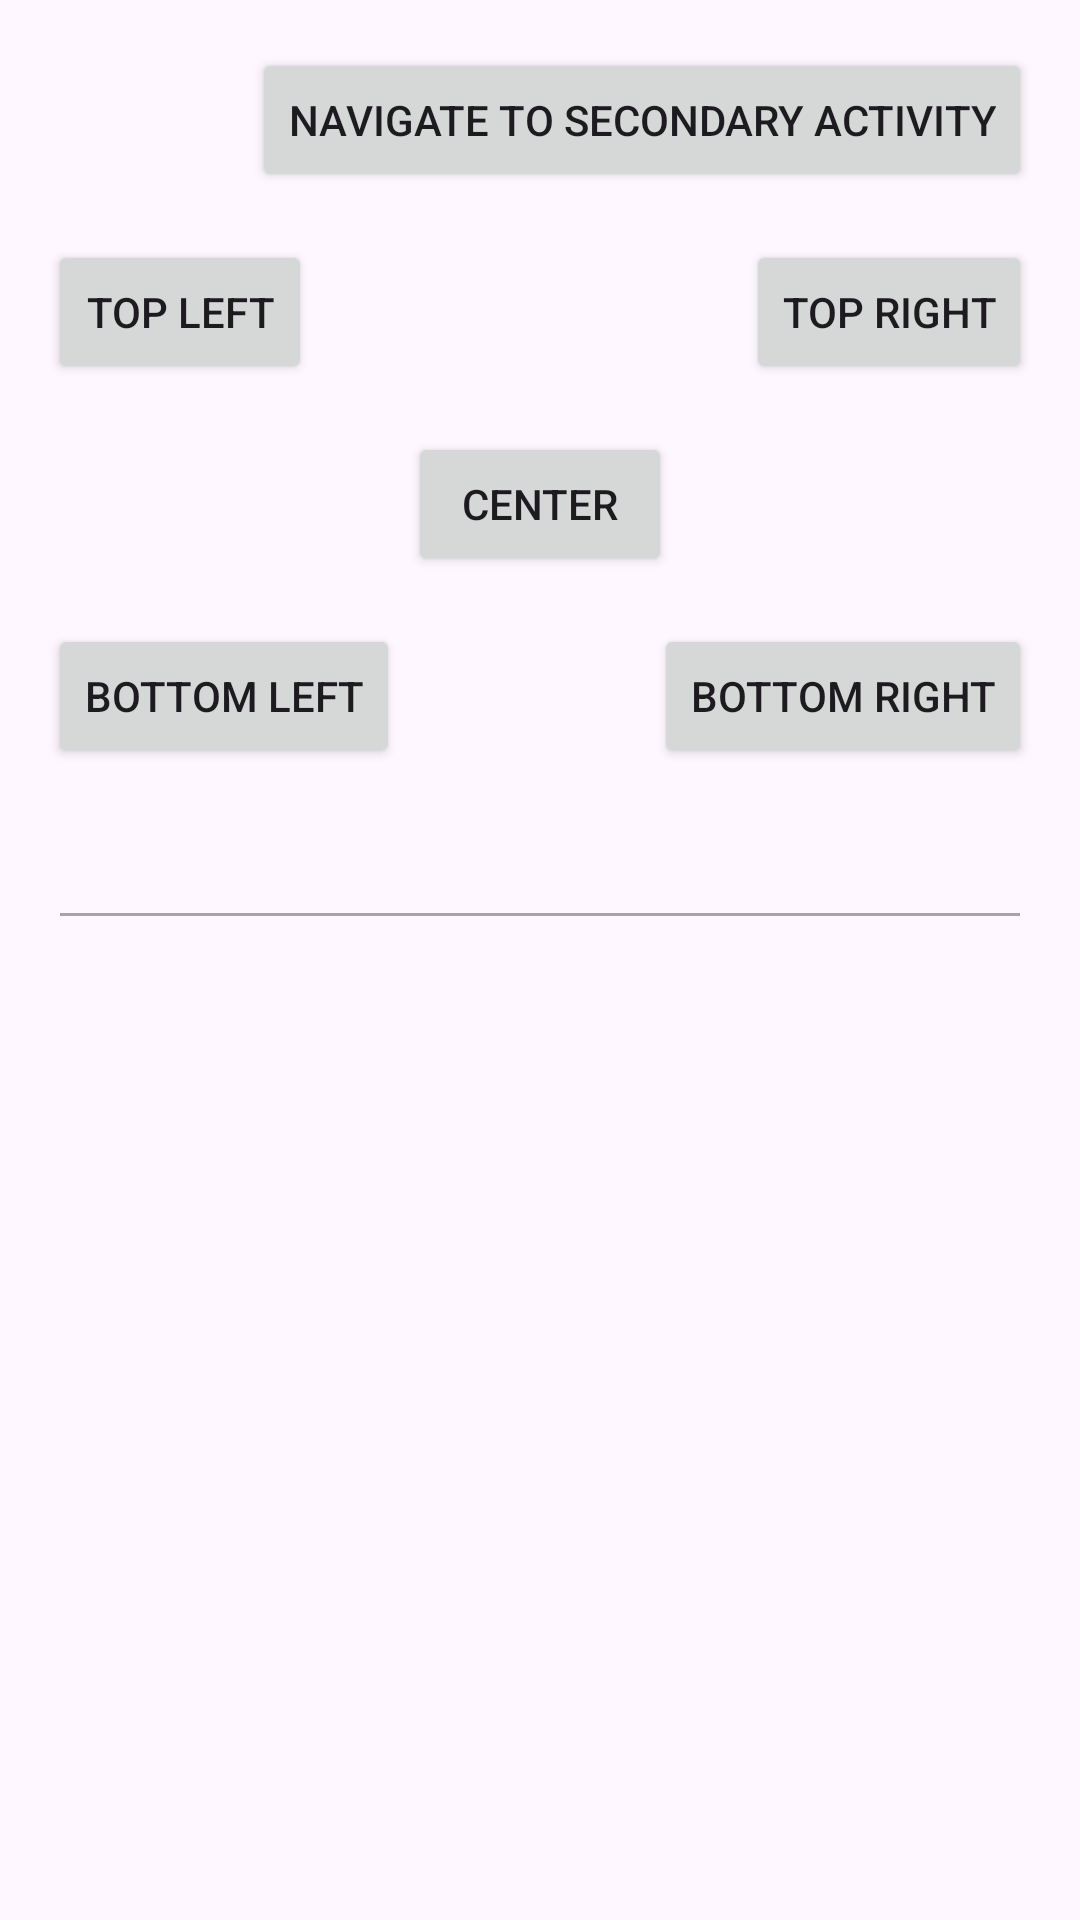

Android layout source for this screen:
<!-- AndroidManifest.xml: application theme Theme.PracticalTest01Var05 -->
<!-- res/layout/activity_practical_test01_var05_main.xml -->
<?xml version="1.0" encoding="utf-8"?>
<androidx.constraintlayout.widget.ConstraintLayout xmlns:android="http://schemas.android.com/apk/res/android"
    xmlns:app="http://schemas.android.com/apk/res-auto"
    xmlns:tools="http://schemas.android.com/tools"
    android:id="@+id/main"
    android:layout_width="match_parent"
    android:layout_height="match_parent"
    tools:context=".MainActivity">

    <Button
        android:id="@+id/button_navigate"
        android:layout_width="wrap_content"
        android:layout_height="wrap_content"
        android:text="Navigate to Secondary Activity"
        app:layout_constraintTop_toTopOf="parent"
        app:layout_constraintEnd_toEndOf="parent"
        android:layout_margin="16dp" />

    <Button
        android:id="@+id/button_top_left"
        android:layout_width="wrap_content"
        android:layout_height="wrap_content"
        android:text="Top Left"
        app:layout_constraintTop_toBottomOf="@id/button_navigate"
        app:layout_constraintStart_toStartOf="parent"
        android:layout_margin="16dp" />

    <Button
        android:id="@+id/button_top_right"
        android:layout_width="wrap_content"
        android:layout_height="wrap_content"
        android:text="Top Right"
        app:layout_constraintTop_toBottomOf="@id/button_navigate"
        app:layout_constraintEnd_toEndOf="parent"
        android:layout_margin="16dp" />

    <Button
        android:id="@+id/button_center"
        android:layout_width="wrap_content"
        android:layout_height="wrap_content"
        android:text="Center"
        app:layout_constraintTop_toBottomOf="@id/button_top_left"
        app:layout_constraintStart_toStartOf="parent"
        app:layout_constraintEnd_toEndOf="parent"
        android:layout_margin="16dp" />

    <Button
        android:id="@+id/button_bottom_left"
        android:layout_width="wrap_content"
        android:layout_height="wrap_content"
        android:text="Bottom Left"
        app:layout_constraintTop_toBottomOf="@id/button_center"
        app:layout_constraintStart_toStartOf="parent"
        android:layout_margin="16dp" />

    <Button
        android:id="@+id/button_bottom_right"
        android:layout_width="wrap_content"
        android:layout_height="wrap_content"
        android:text="Bottom Right"
        app:layout_constraintTop_toBottomOf="@id/button_center"
        app:layout_constraintEnd_toEndOf="parent"
        android:layout_margin="16dp" />

    <EditText
        android:id="@+id/text_field"
        android:layout_width="0dp"
        android:layout_height="wrap_content"
        android:layout_margin="16dp"
        android:enabled="false"
        app:layout_constraintTop_toBottomOf="@id/button_bottom_left"
        app:layout_constraintStart_toStartOf="parent"
        app:layout_constraintEnd_toEndOf="parent" />

</androidx.constraintlayout.widget.ConstraintLayout>
<!-- resources referenced by this layout -->
<resources>
  <style name="Theme.PracticalTest01Var05" parent="Base.Theme.PracticalTest01Var05" />
  <style name="Base.Theme.PracticalTest01Var05" parent="Theme.Material3.DayNight.NoActionBar">
          
          
      </style>
</resources>
